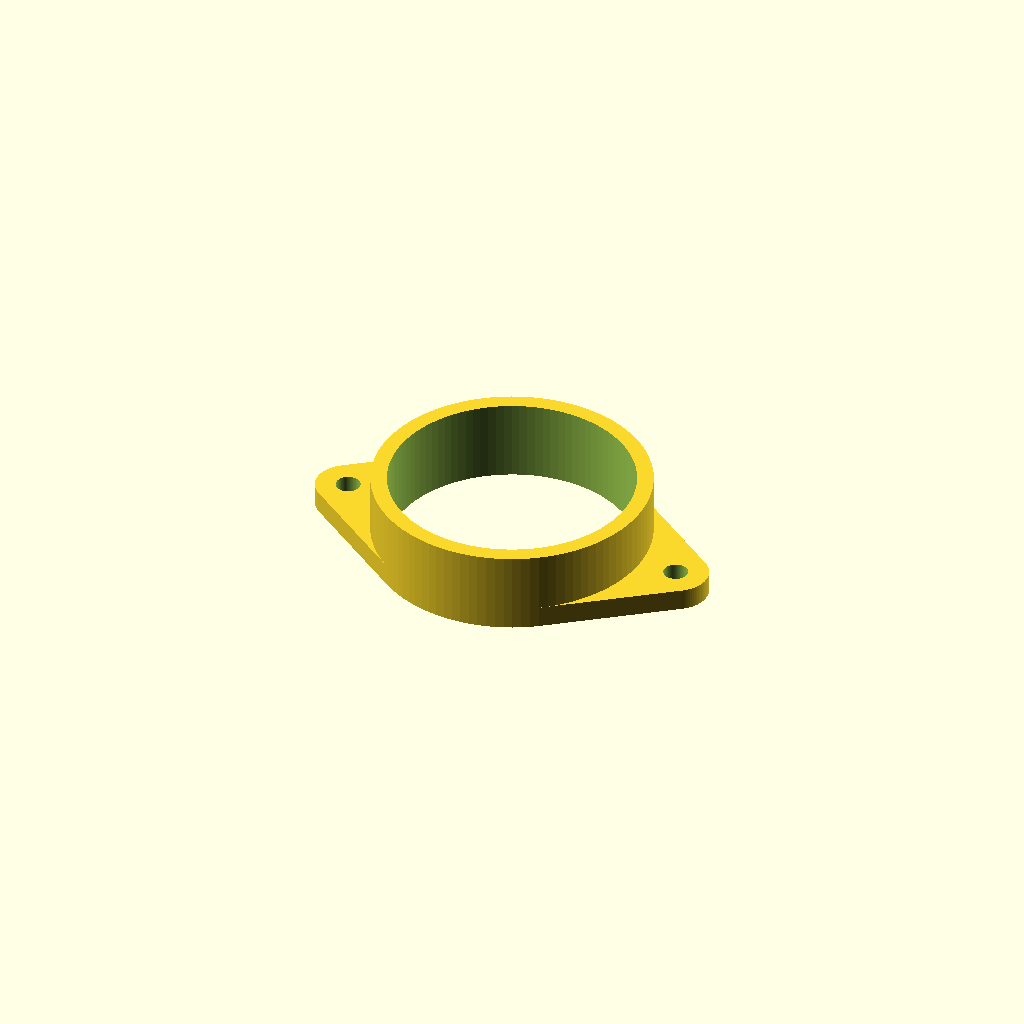
Cell 1 — every parameter at its default value.
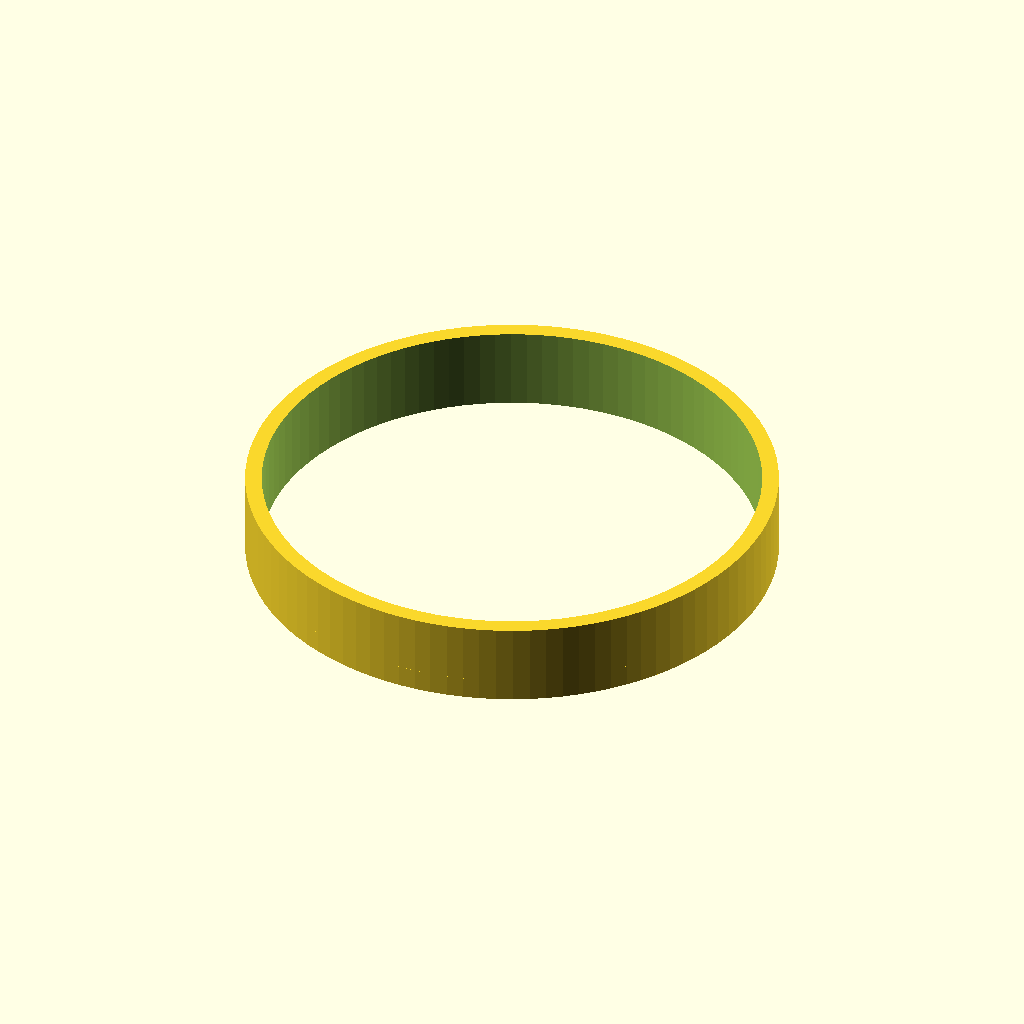
Cell 2 — tweeter_id set to 90, the other parameters unchanged.
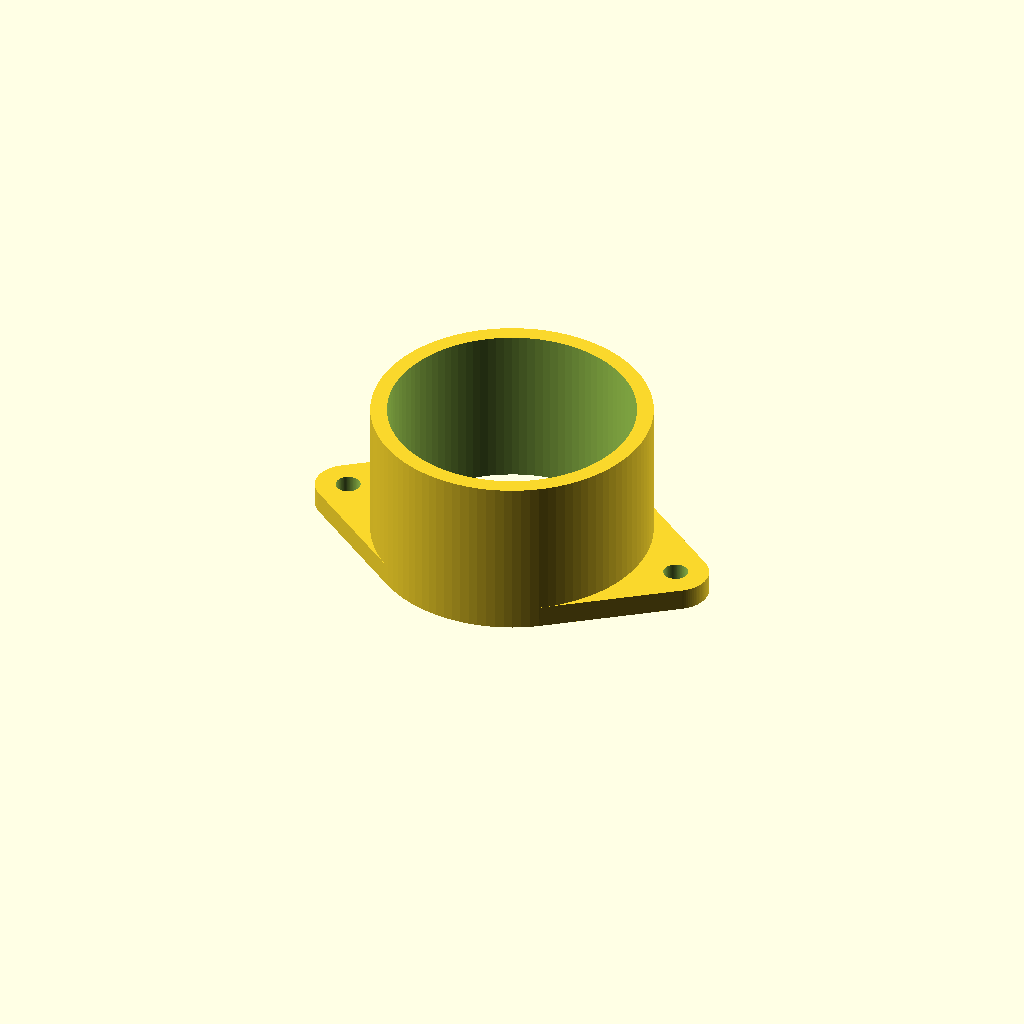
Cell 3: tweeter_depth = 30 (everything else at default).
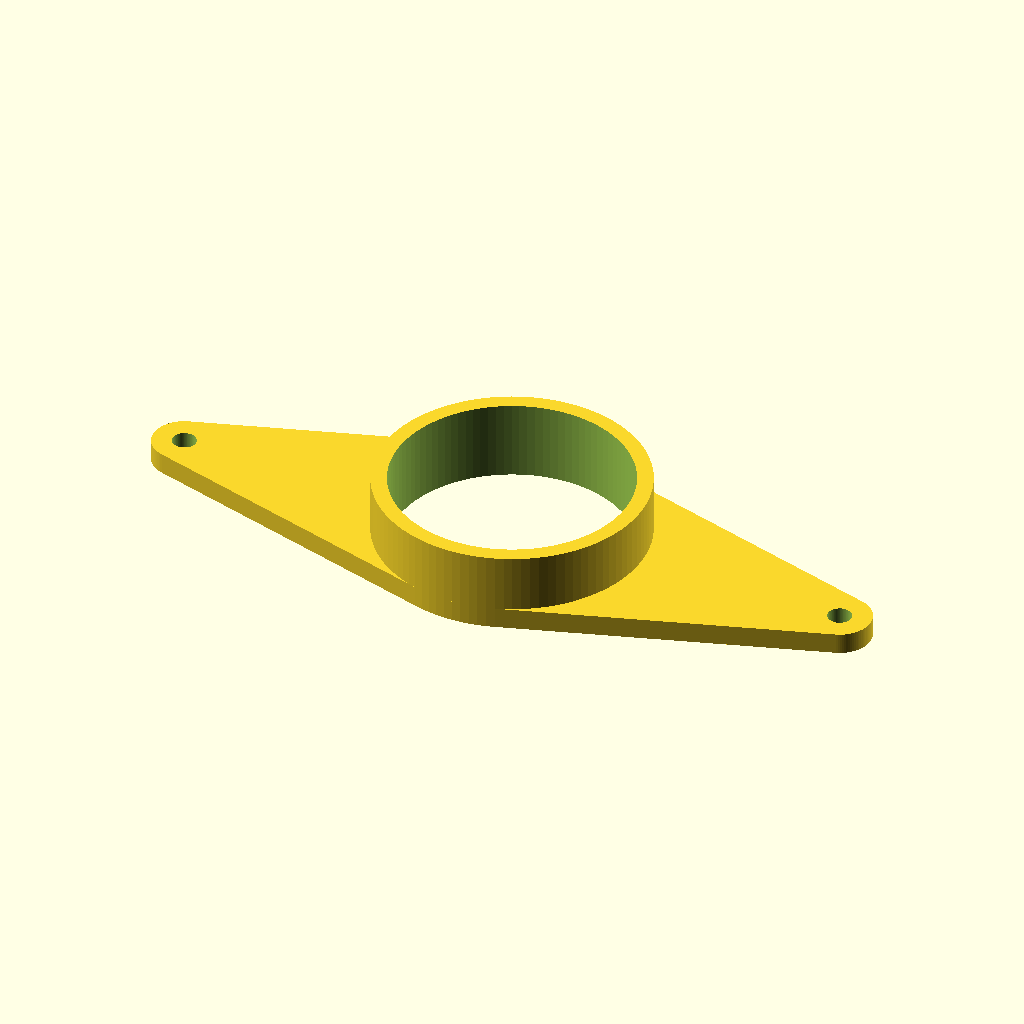
Cell 4: mount_spread = 130 (everything else at default).
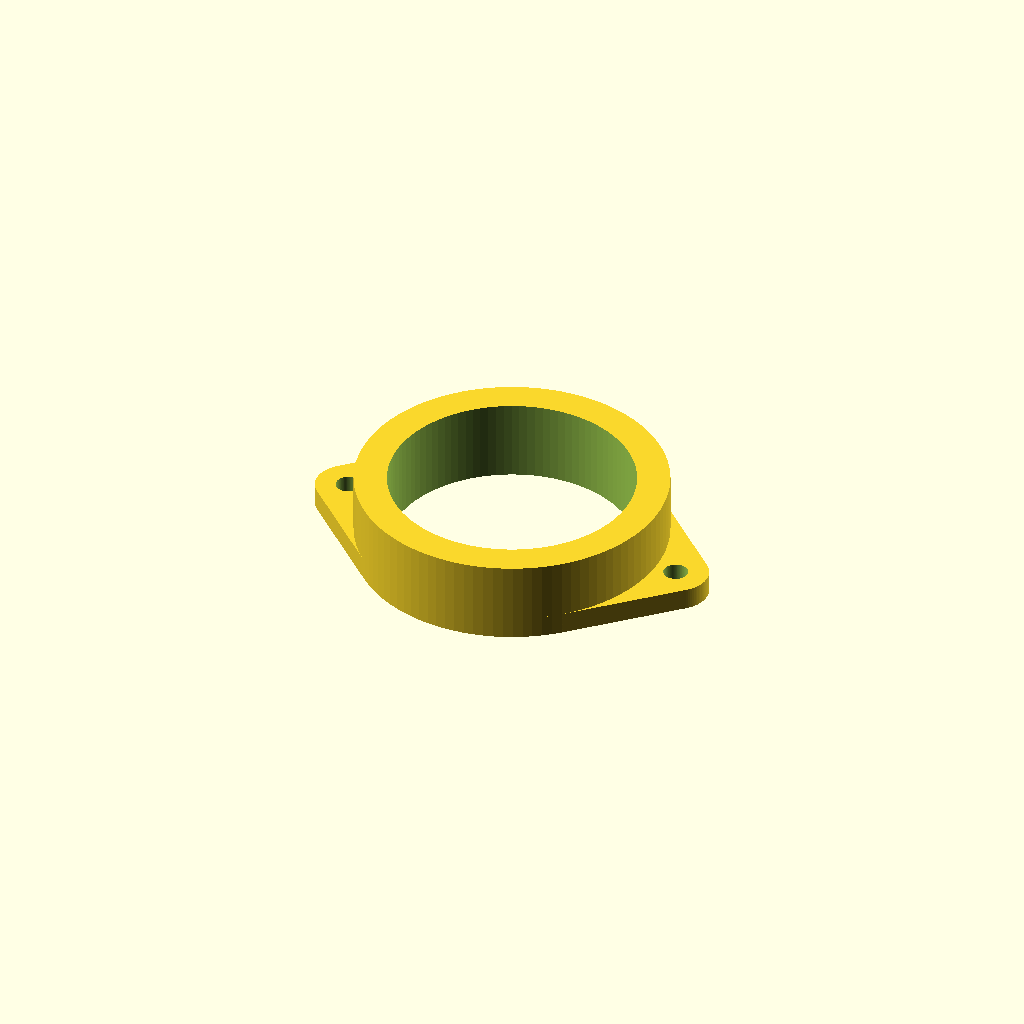
Cell 5: the same model with wall_thickness = 6.
All cells are drawn from one camera (rotation 55°, 0°, 25°, orthographic, colour scheme Cornfield), so only the parameter changes between them.
Source of the model, f150_tweeter_adapter.scad:
// 2015-2025 Ford F-150 A-Pillar Tweeter Adapter
// Parametric configuration

/* [Dimensions] */
// Inner diameter to fit the aftermarket tweeter housing
tweeter_id = 45.0;

// Depth of the ring holding the tweeter
tweeter_depth = 15.0;

// Distance between the factory A-pillar mounting posts
mount_spread = 65.0;

// Diameter of the factory screws
mount_hole_dia = 4.5;

// Wall thickness
wall_thickness = 3.0;

// Thickness of the mounting tabs
tab_thickness = 4.0;

/* [Hidden] */
$fn = 100;

module tweeter_bracket() {
    outer_dia = tweeter_id + (2 * wall_thickness);

    difference() {
        // --- ADDITIVE GEOMETRY ---
        union() {
            // 1. The main housing ring
            cylinder(h=tweeter_depth, d=outer_dia);

            // 2. The mounting ears (hulled from the center)
            hull() {
                cylinder(h=tab_thickness, d=outer_dia);

                // Left mounting ear
                translate([-mount_spread/2, 0, 0])
                    cylinder(h=tab_thickness, d=12.0);

                // Right mounting ear
                translate([mount_spread/2, 0, 0])
                    cylinder(h=tab_thickness, d=12.0);
            }
        }

        // --- SUBTRACTIVE GEOMETRY ---
        union() {
            // 3. Center cutout for the tweeter body
            translate([0, 0, -1])
                cylinder(h=tweeter_depth + 2, d=tweeter_id);

            // 4. Left mounting hole
            translate([-mount_spread/2, 0, -1])
                cylinder(h=tab_thickness + 2, d=mount_hole_dia);

            // 5. Right mounting hole
            translate([mount_spread/2, 0, -1])
                cylinder(h=tab_thickness + 2, d=mount_hole_dia);
        }
    }
}

// Generate the part (Printed flat on its mounting tabs)
tweeter_bracket();
Customizer parameters (derived from the source; name, type, default, range or options):
tweeter_id: number, default 45
tweeter_depth: number, default 15
mount_spread: number, default 65
mount_hole_dia: number, default 4.5
wall_thickness: number, default 3
tab_thickness: number, default 4
